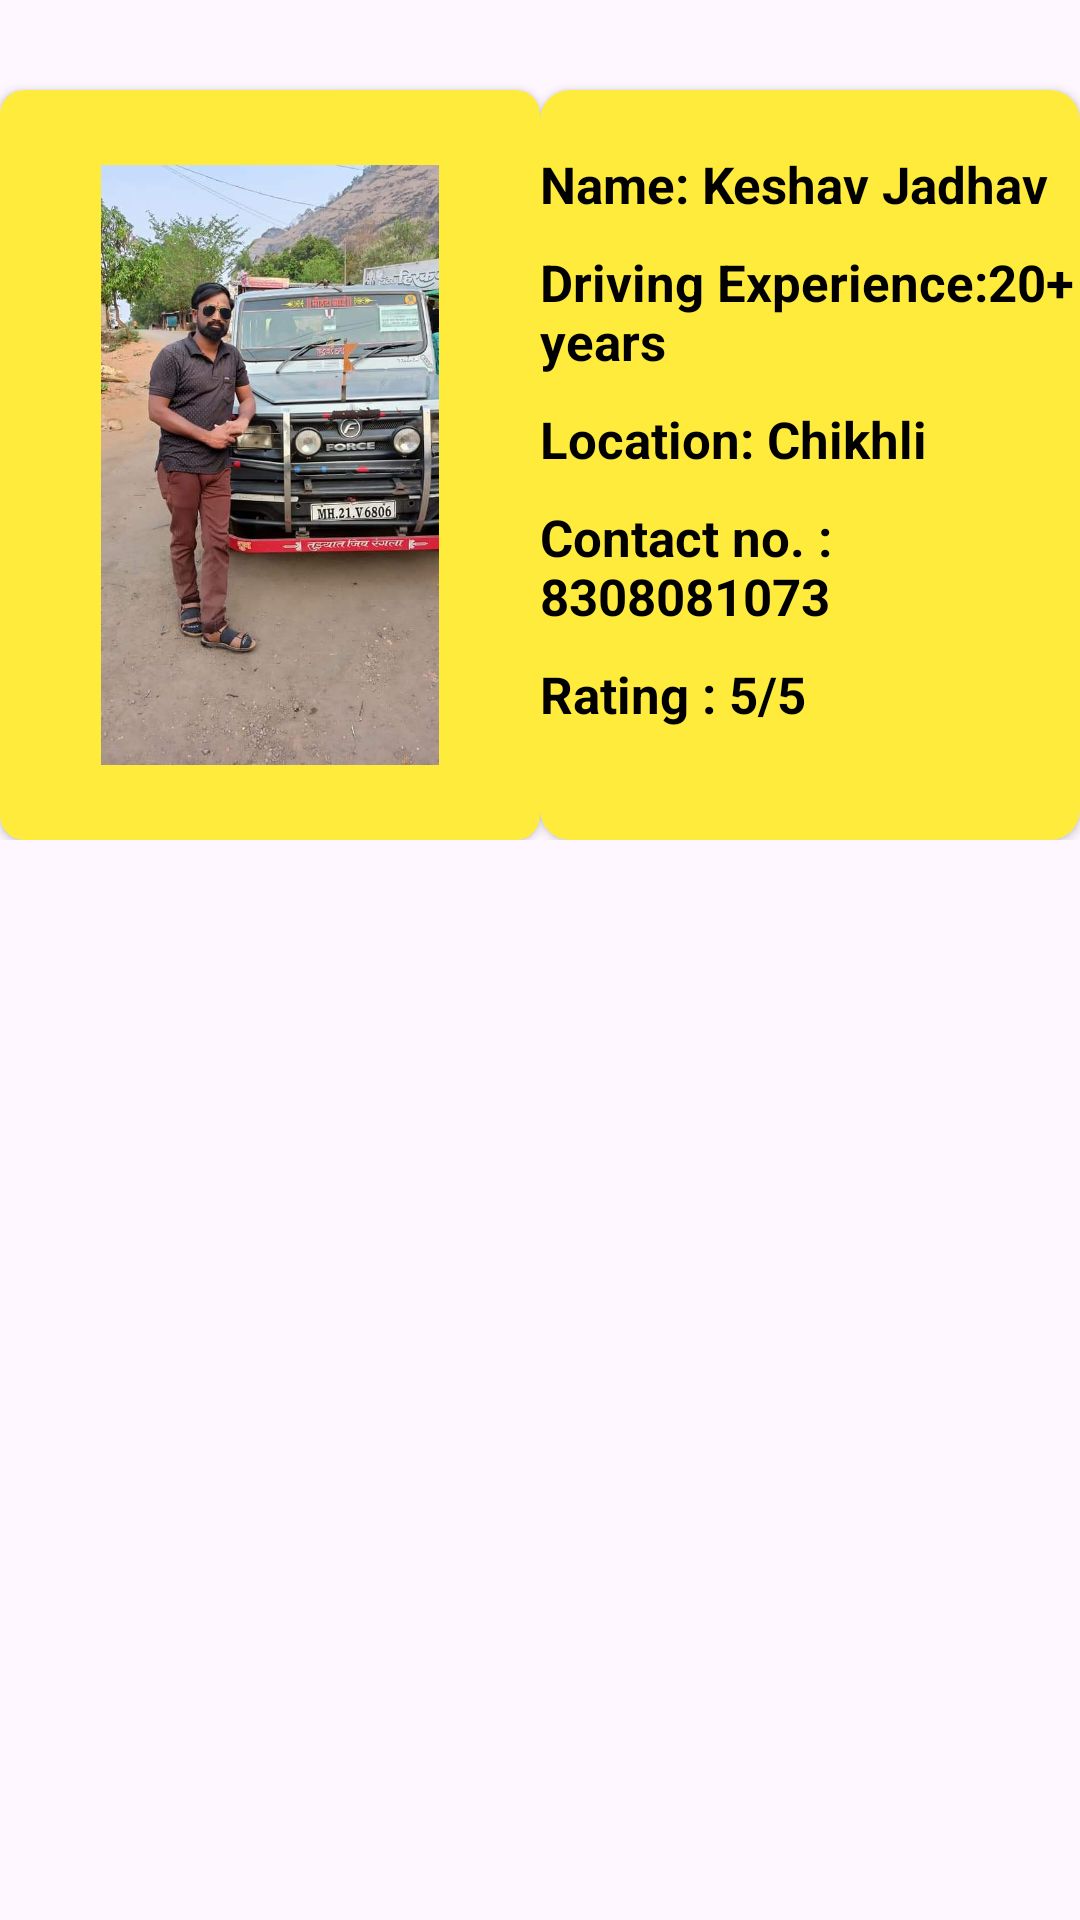

Layout XML and referenced resources for this Android screen:
<!-- AndroidManifest.xml: application theme Theme.FirstTask -->
<!-- res/layout/activity_sedan_car_owner1.xml -->
<?xml version="1.0" encoding="utf-8"?>
<ScrollView
    xmlns:android="http://schemas.android.com/apk/res/android"
    xmlns:app="http://schemas.android.com/apk/res-auto"
    xmlns:tools="http://schemas.android.com/tools"
    android:id="@+id/main"
    android:layout_width="match_parent"
    android:layout_height="match_parent"
    tools:context=".SedanCarOwner1"
    android:orientation="vertical"
    android:layout_margin="10dp">
    <LinearLayout
        android:layout_width="match_parent"
        android:layout_height="match_parent"
        android:orientation="vertical">

    <LinearLayout
        android:layout_width="match_parent"
        android:layout_height="wrap_content"
        android:orientation="horizontal">

        <androidx.cardview.widget.CardView
            android:layout_width="wrap_content"
            android:layout_height="250dp"
            android:layout_marginTop="30dp"
            android:elevation="15dp"
            app:cardBackgroundColor="#FFEB3B"
            app:cardCornerRadius="8dp">

            <ImageView
                android:layout_width="180dp"
                android:layout_height="200dp"
                android:src="@drawable/sedan_car_owner1"
                android:layout_gravity="center"/>
        </androidx.cardview.widget.CardView>

        <androidx.cardview.widget.CardView
            android:layout_width="match_parent"
            android:layout_height="250dp"
            android:elevation="5dp"
            app:cardBackgroundColor="#FFEB3B"
            app:cardCornerRadius="10dp"
            android:layout_marginTop="30dp"
            >

            <LinearLayout
                android:layout_width="match_parent"
                android:layout_height="wrap_content"
                android:orientation="vertical"
                android:layout_marginTop="10dp">
                <TextView
                    android:layout_width="wrap_content"
                    android:layout_height="wrap_content"
                    android:text="Name: Keshav Jadhav"
                    android:textColor="@color/black"
                    android:textSize="17sp"
                    android:textStyle="bold"
                    android:layout_marginTop="10dp"
                    />
                <TextView
                    android:layout_width="wrap_content"
                    android:layout_height="wrap_content"
                    android:text="Driving Experience:20+ years"
                    android:textColor="@color/black"
                    android:textSize="17sp"
                    android:textStyle="bold"
                    android:layout_marginTop="10dp"
                    />
                <TextView
                    android:layout_width="wrap_content"
                    android:layout_height="wrap_content"
                    android:text="Location: Chikhli "
                    android:textColor="@color/black"
                    android:textSize="17sp"
                    android:textStyle="bold"
                    android:layout_marginTop="10dp"
                    />
                <TextView
                    android:layout_width="wrap_content"
                    android:layout_height="wrap_content"
                    android:text="Contact no. : 8308081073"
                    android:textColor="@color/black"
                    android:textSize="17sp"
                    android:textStyle="bold"
                    android:layout_marginTop="10dp"
                    android:id="@+id/tvsedancarowner1"
                    />
                <TextView
                    android:layout_width="wrap_content"
                    android:layout_height="wrap_content"
                    android:text="Rating : 5/5"
                    android:textColor="#000000"
                    android:textSize="17sp"
                    android:textStyle="bold"
                    android:layout_marginTop="10dp"
                    android:id="@+id/tvSedan1"
                    />
            </LinearLayout>

        </androidx.cardview.widget.CardView>

    </LinearLayout>



















    </LinearLayout>
</ScrollView>
<!-- resources referenced by this layout -->
<resources>
  <color name="black">#FF000000</color>
  <!-- drawable sedan_car_owner1: jpg bitmap (drawable, 65390 bytes) -->
  <style name="Theme.FirstTask" parent="Base.Theme.FirstTask" />
  <style name="Base.Theme.FirstTask" parent="Theme.Material3.DayNight.NoActionBar">
          
          
  
      </style>
</resources>
